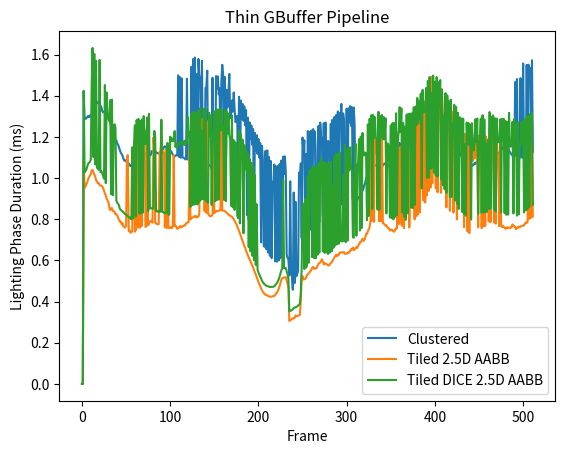

Generate this figure with matplotlib:
import matplotlib.pyplot as plt
import numpy as np

clustered_Lighting_Phase_gpu = [
	0.000000,
	0.000000,
	1.423616,
	1.292000,
	1.287744,
	1.290560,
	1.296896,
	1.302208,
	1.296384,
	1.299744,
	1.308736,
	1.309824,
	1.324000,
	1.332192,
	1.344672,
	1.347904,
	1.358496,
	1.369728,
	1.368096,
	1.362080,
	1.358048,
	1.351360,
	1.344832,
	1.325760,
	1.319712,
	1.320000,
	1.317696,
	1.314848,
	1.306592,
	1.299232,
	1.289408,
	1.281984,
	1.272544,
	1.253888,
	1.238624,
	1.220224,
	1.206272,
	1.201888,
	1.188960,
	1.182944,
	1.168448,
	1.162176,
	1.149024,
	1.136448,
	1.122464,
	1.116896,
	1.108480,
	1.093856,
	1.084608,
	1.086336,
	1.083936,
	1.074432,
	1.073952,
	1.072032,
	1.065504,
	1.058176,
	1.062208,
	1.060704,
	1.063936,
	1.061152,
	1.060224,
	1.069632,
	1.067648,
	1.070880,
	1.074528,
	1.079840,
	1.083072,
	1.096416,
	1.096960,
	1.105088,
	1.104384,
	1.108544,
	1.121120,
	1.118368,
	1.113760,
	1.110592,
	1.111712,
	1.108576,
	1.112640,
	1.131232,
	1.124352,
	1.132416,
	1.130848,
	1.129952,
	1.121440,
	1.123744,
	1.120992,
	1.118592,
	1.118816,
	1.123008,
	1.133312,
	1.135040,
	1.142048,
	1.150624,
	1.154592,
	1.151264,
	1.145472,
	1.148128,
	1.143712,
	1.140992,
	1.133632,
	1.131072,
	1.121824,
	1.114272,
	1.106784,
	1.104288,
	1.110176,
	1.110432,
	1.109824,
	1.499328,
	1.102912,
	1.490944,
	1.099136,
	1.484544,
	1.099840,
	1.098560,
	1.097056,
	1.091040,
	1.091520,
	1.482560,
	1.090144,
	1.089024,
	1.097152,
	1.087360,
	1.540928,
	1.080096,
	1.578112,
	1.128096,
	1.585728,
	1.127104,
	1.505056,
	1.124768,
	1.578944,
	1.500960,
	1.478080,
	1.113184,
	1.569952,
	1.107904,
	1.098208,
	1.084544,
	1.437664,
	1.444768,
	1.521824,
	1.064096,
	1.062624,
	1.061280,
	1.054848,
	1.047104,
	1.487328,
	1.030720,
	1.020160,
	1.011616,
	1.495808,
	1.434208,
	1.494080,
	1.407136,
	1.436544,
	1.033472,
	1.473952,
	1.550592,
	1.503136,
	1.006336,
	1.491360,
	0.991232,
	1.428928,
	1.343808,
	1.408320,
	1.506048,
	1.291616,
	1.307136,
	1.377504,
	1.322944,
	1.415840,
	1.332864,
	1.271712,
	1.280064,
	1.302048,
	0.907872,
	1.394880,
	0.897216,
	1.376448,
	1.287072,
	1.360448,
	1.278080,
	1.348256,
	1.256544,
	1.329984,
	0.820960,
	1.293504,
	0.797120,
	1.270496,
	1.189088,
	1.255296,
	1.161504,
	1.238112,
	0.739040,
	1.219552,
	1.133984,
	1.208288,
	1.117472,
	1.189824,
	1.099872,
	1.170016,
	0.687616,
	1.157056,
	1.091840,
	0.671200,
	0.665536,
	1.131680,
	0.654304,
	1.134848,
	0.638048,
	1.102304,
	0.622240,
	1.082976,
	0.611072,
	0.982048,
	0.985888,
	1.065600,
	0.595616,
	1.056864,
	0.593600,
	1.058752,
	0.599776,
	1.068384,
	0.610816,
	1.085376,
	0.636448,
	1.103840,
	1.019456,
	1.105632,
	1.027552,
	0.627520,
	0.612672,
	0.604128,
	0.526144,
	0.984544,
	0.548640,
	0.523552,
	0.457792,
	0.929728,
	0.489664,
	0.885088,
	0.523200,
	0.534400,
	0.548768,
	1.027008,
	0.964128,
	1.071584,
	0.708960,
	1.196736,
	1.119456,
	1.183744,
	0.718144,
	1.116704,
	0.739264,
	1.228544,
	0.753536,
	1.224800,
	0.749472,
	1.231168,
	0.757984,
	1.237760,
	1.164064,
	1.226592,
	0.737888,
	0.749536,
	1.158048,
	1.253056,
	0.784480,
	1.269536,
	1.202016,
	1.189280,
	0.816672,
	1.266272,
	0.793376,
	1.269760,
	0.807104,
	1.173312,
	1.180608,
	1.170784,
	0.804096,
	1.263552,
	0.804992,
	1.283712,
	0.821056,
	1.296832,
	0.827520,
	1.306016,
	0.856160,
	1.323712,
	0.860768,
	1.316352,
	1.252640,
	1.360352,
	0.871552,
	1.314208,
	1.276128,
	0.882272,
	0.881504,
	1.337568,
	0.897920,
	1.338624,
	1.270336,
	1.349568,
	1.253920,
	1.344032,
	0.898240,
	1.342624,
	1.263616,
	0.901792,
	0.901344,
	0.893664,
	0.906944,
	0.908512,
	0.909312,
	0.922752,
	0.925280,
	0.940128,
	0.949536,
	0.967520,
	0.976768,
	1.000320,
	1.004544,
	1.013152,
	1.020736,
	1.041824,
	1.045024,
	1.047456,
	1.059360,
	1.066016,
	1.066144,
	1.060064,
	1.063616,
	1.061952,
	1.062912,
	1.059104,
	1.057504,
	1.061728,
	1.058048,
	1.053728,
	1.060992,
	1.067680,
	1.071104,
	1.069216,
	1.067968,
	1.064736,
	1.058784,
	1.056352,
	1.062528,
	1.053376,
	1.061152,
	1.061888,
	1.067360,
	1.075584,
	1.090080,
	1.092320,
	1.100000,
	1.132800,
	1.150656,
	1.171104,
	1.145248,
	1.120928,
	1.106464,
	1.088768,
	1.073568,
	1.064512,
	1.060832,
	1.064096,
	1.099008,
	1.122528,
	1.159328,
	1.194560,
	1.227392,
	1.246016,
	1.259520,
	1.266400,
	1.259136,
	1.245696,
	1.231552,
	1.220064,
	1.222304,
	1.242624,
	1.254432,
	1.251808,
	1.260576,
	1.284480,
	1.301696,
	1.309888,
	1.306304,
	1.304352,
	1.305088,
	1.306912,
	1.311232,
	1.318368,
	1.328544,
	1.338656,
	1.351136,
	1.355264,
	1.359296,
	1.366208,
	1.366880,
	1.360288,
	1.348064,
	1.336960,
	1.312352,
	1.292480,
	1.271168,
	1.263968,
	1.259776,
	1.256960,
	1.253504,
	1.249408,
	1.247712,
	1.239808,
	1.234080,
	1.228608,
	1.220128,
	1.209376,
	1.195104,
	1.187136,
	1.182848,
	1.176000,
	1.175200,
	1.167232,
	1.157568,
	1.152192,
	1.132896,
	1.124896,
	1.117408,
	1.107616,
	1.094144,
	1.088224,
	1.085312,
	1.082624,
	1.073408,
	1.073728,
	1.071648,
	1.066592,
	1.059744,
	1.059200,
	1.065696,
	1.063520,
	1.060320,
	1.065504,
	1.073376,
	1.069472,
	1.077760,
	1.075616,
	1.081376,
	1.084576,
	1.095264,
	1.095872,
	1.101120,
	1.103456,
	1.109984,
	1.121216,
	1.120096,
	1.114560,
	1.112064,
	1.106688,
	1.108512,
	1.110080,
	1.123328,
	1.122080,
	1.130624,
	1.128608,
	1.124384,
	1.121888,
	1.119968,
	1.118176,
	1.114944,
	1.120544,
	1.124704,
	1.134944,
	1.137408,
	1.141344,
	1.148864,
	1.153408,
	1.147616,
	1.144544,
	1.146880,
	1.142272,
	1.138432,
	1.133696,
	1.127040,
	1.118912,
	1.114368,
	1.109632,
	1.101632,
	1.106080,
	1.466592,
	1.108832,
	1.481504,
	1.104640,
	1.100672,
	1.099744,
	1.485664,
	1.100960,
	1.099200,
	1.557056,
	1.092320,
	1.094880,
	1.088800,
	1.550080,
	1.090656,
	1.550880,
	1.464416,
	1.534976,
	1.077280,
	1.572288,
	1.127872,
	]
# Lighting Phase:
#	CPU TIME:	0.006152, 512
#	GPU TIME:	1.132012, 512
tiled_2_5d_aabb_Lighting_Phase_gpu = [
	0.000000,
	0.000000,
	1.087072,
	0.951296,
	0.959552,
	0.970176,
	0.978752,
	0.995360,
	1.003968,
	1.011008,
	1.018976,
	1.037184,
	1.039840,
	1.028192,
	1.016896,
	1.007232,
	0.989984,
	0.984064,
	0.975456,
	0.975904,
	0.966912,
	0.963040,
	0.963744,
	0.960256,
	0.951712,
	0.938528,
	0.925216,
	0.915904,
	0.899776,
	0.891968,
	0.883552,
	0.857248,
	0.844160,
	0.852352,
	0.854592,
	0.839968,
	0.840000,
	0.835712,
	0.824160,
	0.824416,
	0.818656,
	0.806976,
	0.796960,
	0.788224,
	0.788736,
	0.775616,
	0.781632,
	0.764832,
	0.762496,
	0.759104,
	0.767296,
	1.103328,
	1.111776,
	0.741728,
	0.746720,
	0.734240,
	0.738080,
	0.739776,
	1.093312,
	1.079488,
	0.739456,
	0.746912,
	0.761600,
	1.229088,
	0.760160,
	0.759808,
	0.760960,
	1.234496,
	0.767744,
	1.221536,
	1.131168,
	1.232480,
	0.762240,
	0.766624,
	1.214784,
	0.770848,
	0.779424,
	0.789248,
	0.790656,
	0.793312,
	0.783168,
	1.196384,
	1.134784,
	0.781824,
	0.779776,
	0.777088,
	0.775200,
	0.775840,
	1.125088,
	1.134176,
	1.204352,
	1.122240,
	1.126016,
	1.120192,
	0.760512,
	1.140736,
	0.756928,
	1.115232,
	0.760928,
	0.756576,
	0.760160,
	0.762688,
	0.756608,
	0.766944,
	1.110944,
	0.766304,
	0.769792,
	0.762176,
	0.753088,
	0.758496,
	0.758368,
	0.766944,
	0.760160,
	0.765472,
	0.764480,
	0.768064,
	0.770400,
	0.770080,
	0.779648,
	0.783808,
	0.783840,
	0.787872,
	1.146816,
	0.799264,
	0.804768,
	0.806912,
	0.809632,
	0.813824,
	0.812544,
	0.816960,
	0.809280,
	0.811872,
	0.813856,
	0.824032,
	1.167168,
	1.220640,
	1.288288,
	1.194496,
	1.284512,
	0.839680,
	1.292032,
	0.831392,
	1.275456,
	0.827680,
	0.819552,
	0.813984,
	0.814944,
	0.816672,
	0.821824,
	1.176128,
	0.830208,
	0.833568,
	0.839968,
	0.839648,
	0.840480,
	0.840992,
	0.844096,
	0.843648,
	1.288320,
	0.842368,
	0.841728,
	0.841504,
	0.838560,
	0.836064,
	0.831488,
	0.827712,
	0.823200,
	0.820000,
	0.817184,
	0.814752,
	0.812128,
	0.806464,
	0.799968,
	0.791744,
	0.784736,
	0.777024,
	0.765152,
	0.755136,
	0.743904,
	0.731680,
	0.718112,
	0.705984,
	0.693568,
	0.681888,
	0.670464,
	0.660544,
	0.647520,
	0.636384,
	0.624896,
	0.614400,
	0.605344,
	0.596128,
	0.585760,
	0.576096,
	0.565376,
	0.552928,
	0.541056,
	0.531360,
	0.519136,
	0.506688,
	0.495552,
	0.484928,
	0.475200,
	0.464352,
	0.455264,
	0.447168,
	0.441472,
	0.437280,
	0.433120,
	0.431264,
	0.430176,
	0.427840,
	0.425152,
	0.424096,
	0.423680,
	0.424800,
	0.424992,
	0.427104,
	0.427392,
	0.432224,
	0.437824,
	0.445152,
	0.451840,
	0.461888,
	0.475904,
	0.490720,
	0.506496,
	0.513984,
	0.515872,
	0.516384,
	0.517824,
	0.518272,
	0.502560,
	0.487008,
	0.466624,
	0.305408,
	0.309472,
	0.311808,
	0.316224,
	0.319392,
	0.318688,
	0.320192,
	0.332640,
	0.330464,
	0.328512,
	0.330720,
	0.333920,
	0.336128,
	0.407296,
	0.513120,
	0.523616,
	0.507904,
	0.508896,
	0.509728,
	0.515584,
	0.529184,
	0.532512,
	0.537312,
	0.543456,
	0.547616,
	0.556288,
	0.564992,
	0.568160,
	0.558272,
	0.561440,
	0.560960,
	0.563616,
	0.574592,
	0.582944,
	0.587328,
	0.589152,
	0.597216,
	0.605632,
	0.594752,
	0.581088,
	0.586848,
	0.584576,
	0.583776,
	0.578976,
	0.575968,
	0.575424,
	0.582272,
	0.586752,
	0.590272,
	0.598784,
	0.605536,
	0.614752,
	0.620416,
	0.627136,
	0.619552,
	0.628480,
	0.626496,
	0.637920,
	0.638496,
	0.639648,
	0.638848,
	0.638880,
	0.640608,
	0.631872,
	0.632896,
	0.633792,
	0.633440,
	0.639840,
	0.638752,
	0.647744,
	0.654912,
	0.651936,
	0.662368,
	0.651264,
	0.651264,
	0.661216,
	0.663808,
	0.660672,
	0.672704,
	0.677248,
	0.689280,
	0.688704,
	0.697824,
	0.705184,
	0.694752,
	0.699744,
	0.709024,
	0.728992,
	0.729216,
	0.740352,
	0.750400,
	0.762912,
	0.790880,
	1.242048,
	0.792160,
	1.237600,
	0.787360,
	1.229216,
	1.138016,
	1.117792,
	1.140128,
	1.231680,
	0.789760,
	1.230048,
	0.790752,
	1.243424,
	0.781568,
	0.779296,
	0.773856,
	0.769088,
	0.771072,
	0.760704,
	0.758592,
	0.755744,
	0.746688,
	0.746176,
	0.750560,
	0.746944,
	0.740000,
	0.740480,
	0.748736,
	0.756928,
	0.755360,
	1.220960,
	0.776416,
	0.789248,
	1.151584,
	0.772896,
	0.768512,
	1.224672,
	0.756864,
	1.188576,
	1.086048,
	1.136640,
	1.130752,
	1.237664,
	0.760416,
	1.112448,
	1.122688,
	1.126976,
	1.153280,
	1.251776,
	0.799488,
	1.294144,
	0.815584,
	1.318592,
	0.824928,
	1.337920,
	0.834048,
	1.373952,
	1.268064,
	1.257888,
	0.891072,
	1.372352,
	0.880800,
	1.395456,
	0.915808,
	1.425728,
	0.937664,
	1.445536,
	0.953952,
	1.491488,
	0.974016,
	1.379296,
	1.369824,
	1.446304,
	0.950400,
	1.442272,
	0.931328,
	1.434912,
	1.343840,
	1.426176,
	0.927904,
	1.414816,
	1.319360,
	1.281216,
	1.289120,
	1.354944,
	0.857088,
	1.351328,
	1.265824,
	1.317792,
	0.840576,
	1.335456,
	1.251936,
	1.322880,
	0.833056,
	1.318112,
	1.221792,
	1.285536,
	0.799808,
	1.247904,
	1.145632,
	1.236800,
	1.131488,
	1.236960,
	1.116576,
	1.206912,
	0.761184,
	1.214624,
	1.097248,
	1.198848,
	0.740960,
	1.196416,
	0.732576,
	1.176896,
	1.092224,
	1.179552,
	1.083712,
	1.178624,
	1.095200,
	1.212064,
	1.130176,
	1.102560,
	0.760032,
	1.205536,
	1.124576,
	1.211424,
	0.757056,
	1.221504,
	0.765088,
	1.210560,
	0.767264,
	1.200992,
	1.116800,
	1.128896,
	0.789472,
	1.244640,
	0.785504,
	1.114976,
	1.164896,
	1.217248,
	0.783680,
	1.209504,
	0.778400,
	1.220320,
	1.119072,
	1.109600,
	0.765920,
	1.223712,
	0.772832,
	0.761792,
	0.767680,
	0.761344,
	0.760864,
	0.753056,
	0.757888,
	0.761760,
	0.756608,
	0.758400,
	0.758464,
	0.757952,
	0.767040,
	0.775008,
	0.765824,
	0.767936,
	0.759584,
	0.751328,
	0.759264,
	0.758016,
	0.764480,
	0.760672,
	0.765920,
	0.766368,
	0.767232,
	0.769696,
	0.770016,
	0.778464,
	0.784608,
	0.782016,
	0.787168,
	1.130752,
	0.801824,
	1.255712,
	0.806880,
	1.164096,
	0.813568,
	]
# Lighting Phase:
#	CPU TIME:	0.006126, 512
#	GPU TIME:	0.834388, 512
tiled_2_5d_Lighting_Phase_gpu = [
	0.000000,
	0.000000,
	2.383936,
	2.254528,
	2.267392,
	2.278752,
	2.289856,
	2.298784,
	2.318976,
	2.334976,
	2.354112,
	2.383392,
	2.411744,
	2.421600,
	2.437568,
	2.460128,
	3.083360,
	2.505536,
	2.522144,
	3.218208,
	3.150304,
	3.204992,
	3.265216,
	3.098784,
	3.228864,
	3.110112,
	3.273376,
	3.196032,
	3.217536,
	3.387424,
	3.368480,
	3.273056,
	3.389344,
	3.277664,
	3.408704,
	3.306848,
	3.464320,
	3.474016,
	3.485984,
	3.399008,
	3.409472,
	3.400384,
	3.346720,
	3.480128,
	3.481536,
	3.347200,
	3.457664,
	3.355616,
	3.462496,
	3.380192,
	3.374496,
	3.413472,
	3.509184,
	3.470880,
	3.514592,
	3.439744,
	3.414208,
	3.401248,
	3.512256,
	3.388288,
	3.393792,
	3.391616,
	3.492416,
	3.387776,
	3.472640,
	3.374048,
	3.544512,
	3.371904,
	3.552672,
	3.384800,
	3.549344,
	3.397696,
	3.564800,
	3.555616,
	3.579488,
	3.418400,
	3.604000,
	3.510880,
	3.577056,
	3.704032,
	3.465408,
	3.503008,
	3.581376,
	3.560544,
	3.576960,
	3.579296,
	3.652224,
	3.553728,
	3.665280,
	3.546080,
	3.653792,
	3.542464,
	3.704992,
	3.544384,
	3.612160,
	3.595520,
	3.546112,
	3.573792,
	3.669696,
	3.033344,
	3.712512,
	3.643744,
	3.640512,
	3.656800,
	3.646432,
	3.634464,
	3.650816,
	3.625312,
	3.658112,
	3.655008,
	3.739808,
	3.646560,
	3.627872,
	3.662656,
	3.668320,
	3.665120,
	3.633760,
	3.679776,
	3.645472,
	3.673792,
	3.689440,
	3.687648,
	3.671776,
	3.695840,
	3.768512,
	3.625248,
	3.770080,
	3.611584,
	3.731808,
	3.574848,
	3.718656,
	3.558560,
	3.724992,
	3.500032,
	3.702400,
	3.608000,
	3.581312,
	3.582048,
	3.671136,
	3.416288,
	3.547360,
	3.384512,
	3.627680,
	3.493376,
	3.616128,
	3.505920,
	3.597568,
	3.496544,
	3.578272,
	3.458656,
	3.577120,
	3.260576,
	3.466048,
	3.444544,
	3.539008,
	3.210656,
	3.543200,
	3.449856,
	3.525632,
	3.418112,
	3.516096,
	3.410144,
	3.505024,
	2.817856,
	3.513152,
	3.194656,
	3.542272,
	3.469792,
	3.554016,
	3.243584,
	3.358176,
	3.414624,
	3.604960,
	3.448192,
	3.602944,
	3.331392,
	3.594016,
	3.511712,
	3.456512,
	3.308512,
	3.554656,
	3.409504,
	3.527136,
	3.248992,
	3.521824,
	3.258048,
	3.497120,
	3.240000,
	3.481280,
	3.241280,
	3.381344,
	3.371456,
	3.464640,
	3.321440,
	3.434304,
	3.282080,
	3.413600,
	3.092128,
	3.373600,
	3.060864,
	3.334080,
	3.025504,
	3.287200,
	2.597600,
	3.215296,
	3.096800,
	3.170112,
	3.061568,
	3.114720,
	2.462944,
	3.080096,
	2.985952,
	3.045184,
	2.412032,
	3.018272,
	2.385824,
	2.881696,
	2.890272,
	2.949472,
	2.333824,
	2.915776,
	2.295040,
	2.875808,
	2.752480,
	2.813984,
	2.186592,
	2.762464,
	2.156960,
	2.625536,
	2.145632,
	2.739392,
	2.148704,
	2.626688,
	2.646016,
	2.748800,
	2.658432,
	2.749824,
	2.672352,
	2.160224,
	2.657664,
	2.659712,
	2.168096,
	2.766496,
	2.183808,
	2.786592,
	2.191488,
	2.797632,
	2.207008,
	2.808480,
	2.217120,
	2.829536,
	2.233824,
	2.842944,
	2.760448,
	2.854848,
	2.263520,
	2.870272,
	2.277696,
	2.885792,
	2.279200,
	2.891168,
	2.288960,
	2.908544,
	2.308448,
	2.920448,
	2.314016,
	2.932960,
	2.832608,
	2.935584,
	2.330784,
	2.947296,
	2.336608,
	2.957760,
	2.867552,
	2.853184,
	2.869856,
	2.971552,
	2.351552,
	2.880768,
	2.357600,
	2.980576,
	2.361408,
	2.980640,
	2.361824,
	2.990624,
	2.359520,
	2.985632,
	2.361472,
	2.992032,
	2.371104,
	3.003968,
	2.380576,
	3.027360,
	2.389888,
	3.030464,
	2.409152,
	3.058016,
	2.967040,
	3.060064,
	2.973152,
	3.068800,
	2.981408,
	3.106080,
	2.984608,
	2.445408,
	2.445376,
	2.982368,
	2.458112,
	3.126240,
	2.465728,
	3.130528,
	2.478976,
	3.134144,
	2.476032,
	3.129536,
	3.057792,
	3.041632,
	2.466560,
	3.123008,
	2.452096,
	3.101952,
	2.448256,
	3.094240,
	2.430528,
	2.426912,
	2.424608,
	3.095520,
	2.425632,
	2.420160,
	2.986624,
	2.420448,
	2.413728,
	3.066432,
	2.406528,
	3.072160,
	2.402336,
	3.076896,
	2.394656,
	3.053824,
	2.376704,
	3.032320,
	2.930080,
	2.925472,
	2.356480,
	3.024832,
	2.363904,
	3.015360,
	2.350016,
	3.007392,
	2.337376,
	2.998080,
	2.900096,
	2.977376,
	2.880800,
	2.982848,
	2.332096,
	3.021184,
	2.373824,
	3.073760,
	3.005312,
	3.140480,
	2.453664,
	3.161536,
	2.501408,
	3.204032,
	2.529792,
	3.248768,
	3.167328,
	3.304288,
	2.631680,
	3.244672,
	3.266720,
	3.400064,
	3.074912,
	3.429888,
	3.090240,
	3.421504,
	3.320832,
	3.336960,
	3.344608,
	3.454464,
	3.217952,
	3.489088,
	3.271232,
	3.497600,
	3.424000,
	3.544544,
	3.360224,
	3.564000,
	3.363424,
	3.546464,
	3.442048,
	3.438624,
	3.357024,
	3.536320,
	3.355392,
	3.538560,
	3.458016,
	3.549120,
	3.530240,
	3.574784,
	3.400256,
	3.577632,
	3.408032,
	3.490496,
	3.497312,
	3.571616,
	3.407744,
	3.564896,
	3.410368,
	3.559456,
	3.486208,
	3.471552,
	3.459808,
	3.560064,
	3.405984,
	3.453056,
	3.381856,
	3.532448,
	3.368192,
	3.502336,
	3.413056,
	3.501824,
	3.412608,
	3.504928,
	3.356672,
	3.496928,
	3.481696,
	3.395744,
	3.335776,
	3.499968,
	3.351872,
	3.504128,
	3.432672,
	3.524768,
	3.537344,
	3.548544,
	3.547200,
	3.567360,
	3.414208,
	3.566400,
	3.467232,
	3.563232,
	3.390944,
	3.562144,
	3.463328,
	3.545312,
	3.470848,
	3.547840,
	3.521216,
	3.543808,
	3.466080,
	3.548192,
	3.478016,
	3.442048,
	3.550496,
	3.570528,
	3.430016,
	3.562368,
	3.415552,
	3.599776,
	3.435680,
	3.602208,
	3.440608,
	3.617440,
	3.464192,
	3.541984,
	3.491648,
	3.668576,
	3.568800,
	3.682528,
	3.529536,
	3.696192,
	3.619904,
	3.705760,
	3.562528,
	3.717440,
	3.609568,
	3.542240,
	3.551040,
	3.700992,
	3.560768,
	3.718496,
	3.562432,
	3.728672,
	3.719872,
	3.732448,
	3.659648,
	3.721440,
	3.561248,
	3.672256,
	3.618048,
	3.714112,
	3.642432,
	3.722336,
	3.579168,
	3.744096,
	3.601792,
	3.760768,
	3.760832,
	3.766304,
	3.673504,
	3.761312,
	3.615968,
	3.668736,
	3.626208,
	3.774560,
	3.680416,
	3.659392,
	3.668576,
	3.786112,
	3.664416,
	]
# Lighting Phase:
#	CPU TIME:	0.006020, 512
#	GPU TIME:	3.196253, 512
tiled_dice_2_5d_aabb_Lighting_Phase_gpu = [
	0.000000,
	0.000000,
	1.422688,
	1.028256,
	1.033888,
	1.041248,
	1.056864,
	1.069376,
	1.075200,
	1.078464,
	1.091200,
	1.448096,
	1.632416,
	1.102080,
	1.603072,
	1.066400,
	1.569216,
	1.050112,
	1.048032,
	1.040352,
	1.573920,
	1.028960,
	1.032544,
	1.024192,
	1.009504,
	0.997472,
	1.452224,
	0.975424,
	1.416352,
	1.303936,
	1.290208,
	1.276544,
	1.379040,
	0.921568,
	1.380640,
	0.916704,
	1.249280,
	1.261312,
	1.243392,
	0.890880,
	0.880640,
	0.875296,
	0.866816,
	0.849792,
	0.846720,
	0.841952,
	0.838880,
	0.834400,
	0.828640,
	0.825024,
	0.825088,
	0.817856,
	0.814304,
	0.810848,
	0.809536,
	0.802432,
	0.800160,
	1.149248,
	0.804288,
	1.160032,
	1.256448,
	0.813216,
	1.282336,
	1.184864,
	1.287552,
	0.826816,
	1.278112,
	0.828416,
	1.284608,
	0.832256,
	1.301440,
	1.190496,
	1.164704,
	1.184768,
	1.294528,
	0.838528,
	1.312256,
	0.852160,
	0.854592,
	0.852800,
	0.851712,
	0.852288,
	1.228928,
	1.200288,
	0.840992,
	0.837184,
	0.840864,
	0.835872,
	0.837728,
	0.836640,
	1.283648,
	0.835872,
	0.834496,
	0.831104,
	0.830368,
	0.830752,
	0.832704,
	1.170720,
	0.821536,
	0.823360,
	1.201312,
	1.180384,
	1.192960,
	1.178880,
	1.182912,
	1.228448,
	1.151168,
	1.165792,
	1.145600,
	1.161760,
	1.170080,
	1.171840,
	1.175520,
	1.162688,
	1.178240,
	1.178016,
	1.160576,
	1.182368,
	1.165056,
	1.191840,
	1.295392,
	1.200672,
	1.222272,
	0.860096,
	1.313344,
	0.868544,
	1.321024,
	0.871232,
	1.318688,
	0.873536,
	1.316256,
	0.872224,
	1.327936,
	0.884960,
	1.339680,
	0.894144,
	1.229248,
	0.898336,
	1.335616,
	0.895008,
	1.337280,
	0.886528,
	0.884320,
	0.879744,
	1.317056,
	1.204704,
	1.305504,
	0.869952,
	1.218560,
	1.208224,
	1.323744,
	0.887296,
	1.329696,
	0.893344,
	1.333536,
	0.895904,
	1.333952,
	1.231584,
	1.335552,
	1.233632,
	1.250240,
	0.894080,
	1.330688,
	0.887808,
	1.323392,
	1.216992,
	1.313984,
	1.208320,
	1.188160,
	0.865440,
	1.303680,
	0.857696,
	1.184128,
	0.845376,
	1.173664,
	1.157088,
	0.817536,
	0.805152,
	1.230848,
	0.780000,
	1.213376,
	1.094656,
	1.187456,
	0.731840,
	1.160256,
	1.042464,
	1.135168,
	1.026208,
	1.116032,
	0.664576,
	1.091584,
	0.644384,
	1.074432,
	0.622528,
	1.055648,
	0.601248,
	1.015328,
	0.577824,
	0.872896,
	0.555552,
	0.541920,
	0.530336,
	0.521568,
	0.512512,
	0.501088,
	0.494144,
	0.488064,
	0.483584,
	0.480192,
	0.476992,
	0.475584,
	0.473792,
	0.472288,
	0.471040,
	0.470688,
	0.471968,
	0.471360,
	0.472288,
	0.474368,
	0.479232,
	0.484448,
	0.491104,
	0.498784,
	0.508512,
	0.521376,
	0.536640,
	0.552192,
	0.561856,
	0.989632,
	0.563584,
	0.561568,
	0.563008,
	0.548288,
	0.532832,
	0.510208,
	0.352800,
	0.356096,
	0.355936,
	0.359296,
	0.362208,
	0.368384,
	0.369952,
	0.373056,
	0.373984,
	0.376896,
	0.380512,
	0.385408,
	0.389824,
	0.442432,
	0.562880,
	0.876416,
	0.874752,
	0.557984,
	0.899872,
	0.564896,
	0.578464,
	1.008736,
	0.588608,
	1.035840,
	0.928480,
	1.048576,
	0.615648,
	1.056096,
	0.611744,
	1.050816,
	0.610400,
	1.052192,
	0.627488,
	1.069952,
	0.637568,
	1.079552,
	0.979808,
	1.097472,
	0.644544,
	1.075136,
	0.636608,
	1.074432,
	0.638464,
	1.068320,
	0.631328,
	1.070528,
	0.638784,
	1.079936,
	0.644384,
	0.968192,
	0.660864,
	1.106848,
	0.672064,
	1.118464,
	0.678784,
	1.115584,
	0.680960,
	1.126400,
	0.693920,
	0.695296,
	0.692000,
	1.016000,
	0.695040,
	1.163168,
	0.688704,
	1.137408,
	0.696416,
	1.142432,
	1.037376,
	1.149440,
	1.046432,
	1.037824,
	0.714432,
	0.709536,
	1.052192,
	1.166752,
	0.720000,
	1.051744,
	1.072928,
	1.189152,
	0.745312,
	1.201440,
	0.757376,
	1.219360,
	1.113280,
	1.110144,
	1.124480,
	1.116704,
	0.795872,
	1.260896,
	0.815904,
	1.287808,
	1.199488,
	1.306144,
	0.850112,
	1.306496,
	1.195040,
	1.296064,
	1.198208,
	1.191552,
	0.846656,
	1.322080,
	0.845504,
	1.301248,
	1.199904,
	1.306688,
	1.187712,
	1.296416,
	1.188768,
	1.290400,
	0.828448,
	1.168576,
	1.165344,
	1.144320,
	0.808320,
	1.256000,
	0.805664,
	1.267104,
	0.799552,
	1.267712,
	0.811712,
	1.314848,
	0.820448,
	1.180384,
	1.225568,
	1.344320,
	1.224256,
	1.338688,
	0.832608,
	1.268480,
	0.813408,
	1.250112,
	0.797344,
	1.309344,
	0.829312,
	1.311136,
	1.213600,
	1.313216,
	0.856160,
	1.314592,
	0.854176,
	1.343392,
	0.869472,
	1.347616,
	1.256864,
	1.389376,
	1.266048,
	1.373056,
	1.284992,
	1.410336,
	0.949408,
	1.428704,
	1.326208,
	1.320032,
	1.325408,
	1.437376,
	1.001024,
	1.471936,
	1.002272,
	1.491296,
	1.045824,
	1.412192,
	1.051392,
	1.498240,
	1.026592,
	1.467648,
	1.013152,
	1.490976,
	1.006976,
	1.465984,
	1.352640,
	1.476448,
	0.993920,
	1.431040,
	0.965728,
	1.303904,
	0.945696,
	1.412736,
	0.927456,
	1.401952,
	1.293248,
	1.371648,
	0.906816,
	1.380928,
	0.908320,
	1.261696,
	1.268032,
	1.356192,
	0.891040,
	1.345504,
	0.875200,
	1.317312,
	0.849952,
	1.295776,
	1.200544,
	1.289376,
	0.835264,
	1.289088,
	0.825184,
	1.163552,
	0.816608,
	1.269440,
	1.164800,
	1.267328,
	1.160256,
	1.259872,
	0.798720,
	1.266304,
	1.161408,
	1.134336,
	1.175104,
	1.286336,
	1.175008,
	1.289312,
	0.826080,
	1.172736,
	1.186464,
	1.288736,
	0.830976,
	1.305472,
	0.833056,
	1.285152,
	0.833952,
	1.167360,
	0.836064,
	1.186112,
	0.850528,
	1.320896,
	0.851104,
	1.298624,
	1.223488,
	1.304224,
	0.846432,
	1.290400,
	0.838336,
	1.289120,
	1.176128,
	1.175040,
	1.179168,
	1.285152,
	0.833280,
	1.288000,
	1.188480,
	1.287840,
	0.829952,
	1.277536,
	0.821760,
	1.273280,
	0.822688,
	1.316992,
	1.161280,
	1.152512,
	1.162528,
	1.273600,
	0.828000,
	1.287104,
	1.163104,
	1.259648,
	0.817472,
	1.271712,
	0.823168,
	1.166080,
	1.157920,
	1.272096,
	1.174912,
	1.276896,
	0.832992,
	1.283456,
	0.843744,
	1.300160,
	0.849408,
	1.301632,
	0.860288,
	1.312256,
	1.210912,
	1.318656,
	0.871264,
	]
# Lighting Phase:
#	CPU TIME:	0.009684, 512
#	GPU TIME:	1.011678, 512
tiled_dice_2_5d_Lighting_Phase_gpu = [
	0.000000,
	0.000000,
	1.713888,
	1.937728,
	1.940896,
	1.600288,
	1.964480,
	2.319200,
	1.597952,
	1.930656,
	1.584864,
	2.076800,
	1.904384,
	2.082464,
	1.550496,
	2.049504,
	1.887072,
	1.894144,
	1.542464,
	2.053056,
	2.087520,
	2.088896,
	1.926208,
	1.937664,
	1.925728,
	1.981216,
	2.037984,
	1.935232,
	1.997088,
	1.939072,
	1.960064,
	1.957216,
	1.921056,
	1.901440,
	1.911008,
	1.917184,
	1.900448,
	1.899552,
	1.891232,
	1.891456,
	1.874080,
	1.874464,
	1.867648,
	1.879392,
	1.863296,
	1.871584,
	1.872128,
	1.876448,
	1.871424,
	1.865664,
	1.878720,
	1.865792,
	1.869376,
	1.856224,
	1.844928,
	1.829856,
	1.829440,
	1.812256,
	1.815488,
	1.806176,
	1.804608,
	1.788672,
	1.789280,
	1.793984,
	1.780800,
	1.766560,
	1.763392,
	1.757152,
	1.757728,
	1.747776,
	1.743232,
	1.741760,
	1.743168,
	1.747648,
	1.740800,
	1.744448,
	1.747200,
	1.750720,
	1.754304,
	1.750624,
	1.739680,
	1.735232,
	1.760544,
	1.405120,
	1.410272,
	1.741856,
	1.757568,
	1.777344,
	1.793792,
	1.786848,
	1.793312,
	1.770400,
	1.768320,
	1.776576,
	1.764512,
	1.778304,
	1.774240,
	1.758816,
	1.756224,
	1.768928,
	1.767520,
	1.431520,
	1.780640,
	1.755520,
	1.749216,
	1.740864,
	1.735808,
	1.738048,
	1.721472,
	1.720160,
	1.727840,
	1.737824,
	1.748352,
	1.745664,
	1.745504,
	1.743392,
	1.747872,
	1.730240,
	1.745600,
	1.743264,
	1.736064,
	1.730016,
	1.734976,
	1.727712,
	1.730560,
	1.729152,
	1.733664,
	1.729184,
	1.723744,
	1.715744,
	1.706720,
	1.703776,
	1.697440,
	1.693408,
	1.696480,
	1.677248,
	1.677344,
	1.671040,
	1.667648,
	1.652032,
	1.659040,
	1.652256,
	1.644832,
	1.638784,
	1.633504,
	1.629728,
	1.632736,
	1.638976,
	1.646208,
	1.651264,
	1.659296,
	1.657632,
	1.653088,
	1.659648,
	1.658272,
	1.661408,
	1.658912,
	1.658208,
	1.667904,
	1.655488,
	1.653952,
	1.657472,
	1.655648,
	1.657664,
	1.656192,
	1.653056,
	1.647584,
	1.647040,
	1.650048,
	1.653216,
	1.669216,
	1.664288,
	1.643200,
	1.664064,
	1.647104,
	1.644288,
	1.631200,
	1.621760,
	1.630976,
	1.619552,
	1.584128,
	1.589824,
	1.557472,
	1.554048,
	1.549376,
	1.545984,
	1.528736,
	1.525984,
	1.523264,
	1.535328,
	1.528800,
	1.514624,
	1.510272,
	1.521920,
	1.498976,
	1.492160,
	1.482336,
	1.471424,
	1.452896,
	1.441824,
	1.428608,
	1.426464,
	1.395136,
	1.367008,
	1.344160,
	1.351616,
	1.325184,
	1.299040,
	1.272640,
	1.260768,
	1.246784,
	1.234656,
	1.225120,
	1.214944,
	1.228928,
	1.226272,
	1.227328,
	1.233568,
	1.228640,
	1.239008,
	1.227328,
	1.225824,
	1.225856,
	1.226784,
	1.208832,
	1.216128,
	1.221184,
	1.225824,
	1.225376,
	1.236032,
	1.229632,
	1.227872,
	1.326304,
	1.391872,
	1.302784,
	0.933376,
	0.946976,
	0.951136,
	0.942560,
	0.952704,
	0.956416,
	0.959424,
	0.967776,
	0.977504,
	0.974112,
	0.991296,
	0.997600,
	0.998400,
	1.085920,
	1.452576,
	1.488032,
	1.448384,
	1.409472,
	1.408224,
	1.376288,
	1.406048,
	1.324128,
	1.276288,
	1.291552,
	1.308032,
	1.307168,
	1.308768,
	1.329088,
	1.337920,
	1.333696,
	1.336704,
	1.348832,
	1.360128,
	1.359968,
	1.367200,
	1.377984,
	1.393184,
	1.394400,
	1.409952,
	1.415936,
	1.424128,
	1.426240,
	1.425376,
	1.439008,
	1.450944,
	1.444864,
	1.435424,
	1.430976,
	1.440864,
	1.446592,
	1.447232,
	1.459712,
	1.455328,
	1.452448,
	1.457408,
	1.458048,
	1.457184,
	1.473024,
	1.476512,
	1.479200,
	1.471872,
	1.477792,
	1.481760,
	1.480064,
	1.475680,
	1.510112,
	1.510176,
	1.484480,
	1.489376,
	1.497664,
	1.493216,
	1.495968,
	1.509120,
	1.525408,
	1.533856,
	1.537600,
	1.557376,
	1.560352,
	1.579872,
	1.596704,
	1.584960,
	1.586176,
	1.584192,
	1.596352,
	1.599552,
	1.610368,
	1.615104,
	1.633600,
	1.644896,
	1.642432,
	1.649472,
	1.657632,
	1.653952,
	1.659104,
	1.657056,
	1.674784,
	1.671776,
	1.674400,
	1.678720,
	1.688160,
	1.696960,
	1.692608,
	1.693344,
	1.711104,
	1.716960,
	1.734528,
	1.720384,
	1.732032,
	1.750400,
	1.737632,
	1.734112,
	1.728896,
	1.724160,
	1.719104,
	1.724320,
	1.739648,
	1.724896,
	1.741280,
	1.731136,
	1.738976,
	1.765888,
	1.744960,
	1.759232,
	1.772384,
	1.774848,
	1.798240,
	1.791840,
	1.776576,
	1.780832,
	1.775360,
	1.769536,
	1.788288,
	1.811744,
	1.843232,
	1.854656,
	1.882976,
	1.890720,
	1.908352,
	1.919040,
	1.923232,
	1.925600,
	1.918752,
	1.937696,
	2.278336,
	2.274560,
	2.311936,
	2.331072,
	2.324192,
	2.329344,
	2.314368,
	2.310944,
	2.344512,
	2.376704,
	2.363776,
	2.375488,
	2.347648,
	2.354976,
	2.316096,
	2.298560,
	2.289024,
	2.301184,
	2.320352,
	2.330944,
	2.316736,
	2.284352,
	2.291104,
	2.311712,
	2.309568,
	2.310720,
	2.321824,
	2.320192,
	2.332320,
	2.313568,
	2.302496,
	2.300000,
	2.291136,
	2.279552,
	2.259584,
	1.952832,
	1.936704,
	1.945696,
	1.936352,
	1.917056,
	1.928256,
	1.911392,
	1.904192,
	1.907520,
	1.885120,
	1.879648,
	1.872288,
	1.877760,
	1.871200,
	1.862176,
	1.860288,
	1.873696,
	1.870848,
	1.869408,
	1.865568,
	1.874176,
	1.867008,
	1.871392,
	1.865504,
	1.853696,
	1.842720,
	1.833472,
	1.824704,
	1.808704,
	1.809120,
	1.805760,
	1.793280,
	1.785568,
	1.792544,
	1.790240,
	1.776640,
	1.767456,
	1.768416,
	1.763072,
	1.753696,
	1.747232,
	1.737344,
	1.739712,
	1.743808,
	1.746432,
	1.741920,
	1.743744,
	1.756224,
	1.745856,
	1.739328,
	1.744000,
	1.746880,
	1.742496,
	1.739776,
	1.736512,
	1.740608,
	1.742464,
	1.746080,
	1.754464,
	1.768800,
	1.764608,
	1.761120,
	1.766304,
	1.761664,
	1.774528,
	1.761632,
	1.764768,
	1.760800,
	1.751008,
	1.754272,
	1.761184,
	1.763680,
	1.761152,
	1.923968,
	1.750528,
	1.742944,
	1.734816,
	1.738816,
	1.733856,
	1.730144,
	1.728960,
	1.732192,
	1.745184,
	1.745024,
	1.752736,
	1.751552,
	1.737024,
	1.743136,
	1.743936,
	1.740864,
	1.741888,
	1.740704,
	1.735392,
	1.734112,
	1.737344,
	1.739232,
	1.748160,
	1.737248,
	1.726496,
	]
# Lighting Phase:
#	CPU TIME:	0.009267, 512
#	GPU TIME:	1.690304, 512
tiled_dice_Lighting_Phase_gpu = [
	0.000000,
	0.000000,
	2.358848,
	1.580224,
	1.580768,
	1.828608,
	1.922848,
	2.173472,
	1.934176,
	1.892768,
	1.885568,
	1.887392,
	1.878112,
	2.084384,
	2.050624,
	1.529344,
	1.532768,
	1.532544,
	1.533952,
	1.533504,
	2.056736,
	1.866464,
	2.010528,
	1.886464,
	2.015168,
	1.892000,
	2.024512,
	2.036032,
	2.023360,
	2.037792,
	2.021280,
	2.030560,
	2.000992,
	1.865056,
	1.868512,
	1.868608,
	2.011104,
	1.544512,
	1.538752,
	1.533216,
	1.528672,
	1.529184,
	1.528192,
	1.518112,
	1.518432,
	1.519488,
	1.522048,
	1.521920,
	1.520384,
	1.522720,
	1.523296,
	1.522272,
	1.522496,
	1.512160,
	1.495840,
	1.488416,
	1.478656,
	1.469504,
	1.466080,
	1.805472,
	1.803712,
	1.792544,
	1.440544,
	1.440864,
	1.433664,
	1.772480,
	1.766752,
	1.756384,
	1.411520,
	1.407104,
	1.857952,
	1.401216,
	1.857376,
	1.404256,
	1.858976,
	1.402656,
	1.865440,
	1.409600,
	1.869600,
	1.399808,
	1.397376,
	1.396896,
	1.396512,
	1.397312,
	1.403968,
	1.755968,
	1.409056,
	1.775040,
	1.427584,
	1.425760,
	1.427712,
	1.426592,
	1.425312,
	1.426368,
	1.422944,
	1.422976,
	1.419680,
	1.883616,
	1.413792,
	1.418944,
	1.769216,
	1.769312,
	1.764800,
	1.414784,
	1.404544,
	1.400480,
	1.771520,
	1.759712,
	1.738048,
	1.745280,
	1.395744,
	1.794240,
	1.763808,
	1.756576,
	1.763648,
	1.753056,
	1.756064,
	1.755296,
	1.750432,
	1.753952,
	1.749888,
	1.744704,
	1.745184,
	1.746496,
	1.748832,
	1.745312,
	1.724512,
	1.740320,
	1.729792,
	1.732928,
	1.708768,
	1.367744,
	1.812768,
	1.706432,
	1.805952,
	1.804448,
	1.793440,
	1.680480,
	1.777344,
	1.667744,
	1.321824,
	1.654368,
	1.655936,
	1.636512,
	1.744800,
	1.637856,
	1.747488,
	1.642112,
	1.760736,
	1.781760,
	1.774624,
	1.790464,
	1.324704,
	1.659136,
	1.323968,
	1.327136,
	1.772672,
	1.323136,
	1.772576,
	1.324032,
	1.331936,
	1.664960,
	1.766432,
	1.322144,
	1.322720,
	1.650624,
	1.647680,
	1.656320,
	1.761920,
	1.319136,
	1.779200,
	1.793568,
	1.309728,
	1.331904,
	1.760288,
	1.315456,
	1.740512,
	1.622816,
	1.747328,
	1.281952,
	1.697280,
	1.256192,
	1.671968,
	1.218688,
	1.666304,
	1.670880,
	1.641280,
	1.194560,
	1.638944,
	1.533696,
	1.520032,
	1.180640,
	1.623520,
	1.190464,
	1.614272,
	1.497600,
	1.597856,
	1.466528,
	1.440800,
	1.109568,
	1.549312,
	1.089568,
	1.396256,
	1.034560,
	1.349344,
	1.340448,
	1.435968,
	0.955040,
	1.388736,
	1.379648,
	1.353952,
	0.901376,
	0.897024,
	0.888000,
	0.894592,
	1.226688,
	0.896832,
	1.245696,
	1.346624,
	0.902560,
	1.343232,
	0.893856,
	1.334208,
	0.888704,
	1.324384,
	0.881664,
	1.336480,
	1.230208,
	0.892608,
	0.906624,
	1.344256,
	1.352960,
	1.420160,
	1.010688,
	1.413088,
	0.596320,
	1.054720,
	0.604768,
	0.951424,
	0.946752,
	0.961696,
	0.625760,
	1.078368,
	0.638112,
	1.091584,
	0.647776,
	1.112512,
	1.128736,
	1.210336,
	1.435264,
	1.600512,
	1.580864,
	1.406272,
	1.403136,
	1.492256,
	1.055456,
	1.444192,
	1.402592,
	1.397888,
	0.969184,
	1.417024,
	1.435456,
	1.443296,
	1.467040,
	1.449760,
	1.343200,
	1.007232,
	1.012768,
	1.471008,
	1.028352,
	1.493984,
	1.056000,
	1.518944,
	1.538272,
	1.528992,
	1.556032,
	1.537312,
	1.426688,
	1.098208,
	1.103104,
	1.450016,
	1.435424,
	1.091136,
	1.098560,
	1.109344,
	1.110528,
	1.113600,
	1.108384,
	1.571776,
	1.462176,
	1.458784,
	1.470592,
	1.581088,
	1.600896,
	1.587168,
	1.131072,
	1.131680,
	1.139456,
	1.139072,
	1.138432,
	1.596832,
	1.144960,
	1.491008,
	1.145024,
	1.614752,
	1.148992,
	1.609728,
	1.169664,
	1.514912,
	1.188864,
	1.193248,
	1.209120,
	1.678624,
	1.576384,
	1.580192,
	1.235776,
	1.701344,
	1.721408,
	1.704800,
	1.720064,
	1.731584,
	1.753184,
	1.288192,
	1.291328,
	1.756192,
	1.766304,
	1.300896,
	1.650272,
	1.772384,
	1.313280,
	1.793088,
	1.323616,
	1.788832,
	1.329184,
	1.814208,
	1.709056,
	1.698208,
	1.351712,
	1.822336,
	1.361920,
	1.730880,
	1.857728,
	1.719072,
	1.727360,
	1.849376,
	1.379232,
	1.370592,
	1.376992,
	1.840224,
	1.858912,
	1.835104,
	1.862816,
	1.857632,
	1.728576,
	1.742528,
	1.389024,
	1.855776,
	1.880896,
	1.893376,
	1.800512,
	1.904576,
	1.788992,
	1.904672,
	1.426464,
	1.887296,
	1.436768,
	1.793120,
	1.476448,
	1.957600,
	1.847840,
	1.999776,
	1.876160,
	2.020640,
	1.872960,
	2.055776,
	2.017632,
	1.912576,
	1.945216,
	2.277408,
	1.956288,
	2.324128,
	2.134944,
	2.428384,
	2.135584,
	2.411840,
	1.985440,
	2.470912,
	2.031616,
	2.471584,
	2.154016,
	2.118464,
	2.310880,
	2.432448,
	2.109312,
	2.412480,
	2.123712,
	2.443360,
	2.153984,
	2.426144,
	2.104832,
	2.408416,
	1.992512,
	2.423424,
	2.312064,
	2.314496,
	2.144128,
	2.438880,
	2.163232,
	2.428768,
	2.307552,
	2.410848,
	2.255424,
	2.077728,
	1.936768,
	2.068544,
	2.036768,
	1.942112,
	1.879072,
	1.909408,
	1.912608,
	2.020416,
	1.898752,
	2.001760,
	1.535968,
	1.993568,
	1.881120,
	1.984096,
	1.874528,
	1.865504,
	1.520512,
	1.991232,
	2.003616,
	1.996640,
	2.004064,
	1.984128,
	1.521760,
	1.979840,
	1.509536,
	1.953856,
	1.970368,
	1.828480,
	1.467840,
	1.926560,
	1.457472,
	1.914816,
	1.445408,
	1.902784,
	1.911648,
	1.890112,
	1.895136,
	1.875360,
	2.084576,
	1.410464,
	1.746688,
	1.399328,
	1.401024,
	1.862496,
	1.876864,
	1.860704,
	1.403360,
	1.873088,
	1.410528,
	1.862336,
	1.871808,
	1.396192,
	1.739680,
	1.849152,
	1.397280,
	1.856768,
	1.869632,
	1.407360,
	1.767872,
	1.882432,
	1.764512,
	1.760096,
	1.898272,
	1.425056,
	1.770176,
	1.876160,
	1.422752,
	1.752960,
	1.752768,
	1.868704,
	1.768704,
	1.879456,
	1.423808,
	1.872800,
	1.412576,
	1.853248,
	1.398240,
	1.734912,
	1.391520,
	1.841920,
	1.858080,
	1.840000,
	1.404896,
	1.856768,
	1.408960,
	1.859136,
	1.406400,
	1.861760,
	1.872032,
	1.400352,
	1.743744,
	1.858176,
	1.867264,
	1.854464,
	1.396512,
	1.854752,
	1.400352,
	1.850688,
	1.871584,
	]
# Lighting Phase:
#	CPU TIME:	0.009626, 512
#	GPU TIME:	1.615967, 512
tiled_intel_Lighting_Phase_gpu = [
	0.000000,
	0.000000,
	1.714240,
	1.859296,
	2.252224,
	1.597856,
	2.071872,
	1.931616,
	2.128864,
	2.166112,
	2.109152,
	1.934880,
	1.928256,
	1.909056,
	2.039136,
	1.536192,
	1.538976,
	1.538656,
	1.540512,
	1.538944,
	2.047424,
	2.094176,
	1.881024,
	1.884320,
	2.002880,
	2.242880,
	2.046624,
	1.937120,
	2.042720,
	2.078784,
	2.035104,
	1.920640,
	1.990816,
	2.018688,
	1.876192,
	2.018976,
	2.007840,
	1.550912,
	1.876704,
	1.538208,
	1.979168,
	1.534560,
	1.531520,
	1.524928,
	1.868448,
	1.526176,
	1.527776,
	1.529568,
	1.964000,
	1.528192,
	1.529504,
	1.527488,
	1.972224,
	1.869568,
	1.849248,
	1.493376,
	1.485664,
	1.475552,
	1.911456,
	1.464256,
	1.458944,
	1.453632,
	1.448640,
	1.449056,
	1.440384,
	1.434400,
	1.428640,
	1.421696,
	1.858208,
	1.414880,
	1.841920,
	1.407744,
	1.845440,
	1.410688,
	1.846816,
	1.408672,
	1.851776,
	1.416352,
	1.847360,
	1.406048,
	1.840608,
	1.401248,
	1.402912,
	1.403520,
	1.408160,
	1.406656,
	1.414368,
	1.424096,
	1.434144,
	1.788832,
	1.797792,
	1.434240,
	1.799872,
	1.432960,
	1.430880,
	1.433248,
	1.426784,
	1.423744,
	1.421536,
	1.426528,
	1.431488,
	1.428576,
	1.430816,
	1.424576,
	1.792992,
	1.760416,
	1.751904,
	1.753216,
	1.753600,
	1.779360,
	1.730432,
	1.765504,
	1.741568,
	1.769344,
	1.746208,
	1.758912,
	1.751744,
	1.757824,
	1.837824,
	1.751712,
	1.733632,
	1.750528,
	1.727968,
	1.743712,
	1.407424,
	1.406528,
	1.404768,
	1.397120,
	1.822336,
	1.727456,
	1.808160,
	1.718720,
	1.801088,
	1.699200,
	1.796160,
	1.357824,
	1.785920,
	1.343328,
	1.765568,
	1.671616,
	1.757440,
	1.664672,
	1.747968,
	1.306560,
	1.737440,
	1.642816,
	1.628224,
	1.644224,
	1.747520,
	1.663328,
	1.653792,
	1.668448,
	1.769344,
	1.332640,
	1.764288,
	1.335424,
	1.772160,
	1.331552,
	1.763104,
	1.669632,
	1.759168,
	1.328640,
	1.756160,
	1.327488,
	1.758464,
	1.321920,
	1.748576,
	1.320192,
	1.751232,
	1.665888,
	1.757824,
	1.654528,
	1.747168,
	1.316832,
	1.749152,
	1.661728,
	1.732928,
	1.293792,
	1.713184,
	1.271008,
	1.683424,
	1.240704,
	1.659072,
	1.564384,
	1.559040,
	1.215744,
	1.632352,
	1.199360,
	1.627776,
	1.204736,
	1.619296,
	1.526560,
	1.500832,
	1.177472,
	1.598816,
	1.501632,
	1.584096,
	1.469568,
	1.552768,
	1.113888,
	1.533760,
	1.094080,
	1.498304,
	1.378208,
	1.442976,
	1.334432,
	1.405856,
	0.959136,
	1.369920,
	0.921792,
	1.229760,
	0.904160,
	1.326208,
	1.228768,
	1.326304,
	1.236192,
	1.327776,
	0.906752,
	1.332928,
	0.906176,
	1.325952,
	1.231456,
	1.213120,
	0.890016,
	1.308448,
	0.885344,
	1.321472,
	0.898144,
	1.326080,
	0.907168,
	1.328640,
	0.899424,
	1.298912,
	0.830976,
	1.071552,
	0.602528,
	1.043424,
	0.609344,
	1.046240,
	0.960000,
	0.946816,
	0.625376,
	0.630912,
	0.637248,
	1.077760,
	0.990848,
	0.995136,
	0.998016,
	1.074816,
	0.842336,
	1.274112,
	0.848384,
	1.295776,
	1.218752,
	1.230304,
	0.910304,
	1.362400,
	0.945920,
	1.292768,
	0.971008,
	1.403232,
	0.970752,
	1.427680,
	1.003232,
	1.437344,
	1.006240,
	1.013472,
	1.015392,
	1.026208,
	1.036832,
	1.387616,
	1.060544,
	1.392576,
	1.075424,
	1.510304,
	1.088928,
	1.530880,
	1.093632,
	1.533984,
	1.108192,
	1.540992,
	1.099936,
	1.096896,
	1.443072,
	1.547968,
	1.114560,
	1.548800,
	1.458272,
	1.460320,
	1.119104,
	1.560064,
	1.463200,
	1.132064,
	1.133024,
	1.135680,
	1.135936,
	1.461216,
	1.485312,
	1.586176,
	1.494496,
	1.586144,
	1.149984,
	1.598272,
	1.150400,
	1.482720,
	1.151744,
	1.599648,
	1.174688,
	1.531520,
	1.194368,
	1.634368,
	1.570240,
	1.666464,
	1.229792,
	1.682688,
	1.241408,
	1.685696,
	1.596896,
	1.683552,
	1.249440,
	1.602304,
	1.279264,
	1.745824,
	1.298336,
	1.748096,
	1.297920,
	1.756000,
	1.676480,
	1.649856,
	1.661792,
	1.668832,
	1.332544,
	1.688224,
	1.336288,
	1.782240,
	1.350336,
	1.801504,
	1.356896,
	1.817472,
	1.368224,
	1.835008,
	1.381152,
	1.843456,
	1.387200,
	1.841504,
	1.738048,
	1.830208,
	1.737408,
	1.838176,
	1.383200,
	1.829792,
	1.386208,
	1.823008,
	1.751968,
	1.839712,
	1.765792,
	1.838816,
	1.396672,
	1.776512,
	1.780704,
	1.895520,
	1.435264,
	1.875072,
	1.433280,
	1.865120,
	1.395488,
	1.806304,
	1.357024,
	1.833856,
	1.411136,
	1.767872,
	1.425824,
	1.896384,
	1.847808,
	1.943360,
	1.494592,
	1.951424,
	1.521728,
	2.004480,
	1.923104,
	2.356928,
	2.274368,
	2.377504,
	2.321184,
	2.326016,
	2.501792,
	2.441056,
	2.158368,
	2.451712,
	2.359168,
	2.463552,
	2.347232,
	2.270592,
	2.065824,
	1.994720,
	2.008416,
	1.909408,
	1.833152,
	1.972832,
	1.499360,
	1.970208,
	1.512960,
	1.969664,
	1.532640,
	1.997152,
	1.848096,
	1.993920,
	1.904288,
	1.908832,
	1.926880,
	2.043680,
	1.930912,
	2.365312,
	1.930336,
	2.043008,
	1.927840,
	2.040064,
	1.887456,
	2.025504,
	1.923712,
	2.003328,
	1.861440,
	1.881536,
	1.542784,
	1.986272,
	1.894848,
	1.876736,
	1.527040,
	1.961504,
	1.527328,
	1.968096,
	1.528768,
	1.971840,
	1.878368,
	1.975040,
	1.527104,
	1.976000,
	1.519456,
	1.941344,
	1.492416,
	1.931744,
	1.830496,
	1.912992,
	1.820448,
	1.902560,
	1.453056,
	1.779328,
	1.795840,
	1.882144,
	1.786976,
	1.871008,
	1.420000,
	1.854144,
	1.413568,
	1.842176,
	1.758144,
	1.849824,
	1.763104,
	1.849856,
	1.753664,
	1.850368,
	1.415936,
	1.854656,
	1.405952,
	1.836736,
	1.410336,
	1.730112,
	1.745024,
	1.734848,
	1.406432,
	1.848096,
	1.423616,
	1.771648,
	1.432160,
	1.868608,
	1.433760,
	1.866336,
	1.780320,
	1.867776,
	1.430624,
	1.863680,
	1.421696,
	1.854912,
	1.425152,
	1.864416,
	1.428544,
	1.429440,
	1.422592,
	1.847488,
	1.404512,
	1.840832,
	1.398720,
	1.828096,
	1.397472,
	1.832448,
	1.748064,
	1.747296,
	1.417536,
	1.844512,
	1.412128,
	1.844960,
	1.408416,
	1.843008,
	1.417760,
	1.836096,
	1.409184,
	1.841696,
	1.403104,
	1.751072,
	1.405632,
	1.838048,
	1.396928,
	]
# Lighting Phase:
#	CPU TIME:	0.009147, 512
#	GPU TIME:	1.583640, 512
tiled_Lighting_Phase_gpu = [
	0.000000,
	0.000000,
	2.389984,
	2.253376,
	2.261120,
	2.274528,
	2.289984,
	2.298016,
	2.319968,
	2.338272,
	2.355008,
	2.380416,
	2.410464,
	2.425120,
	2.445856,
	2.465152,
	2.480416,
	2.501024,
	2.529696,
	3.111040,
	3.138272,
	3.175616,
	3.153056,
	3.206304,
	3.184800,
	3.248320,
	3.226720,
	3.254880,
	3.289600,
	3.305408,
	3.256864,
	3.334592,
	3.341440,
	3.339904,
	3.359904,
	3.356480,
	3.363936,
	3.368320,
	3.376320,
	3.376320,
	3.382880,
	3.401664,
	3.386752,
	3.387680,
	3.388320,
	3.395456,
	3.405088,
	3.405568,
	3.420096,
	3.422528,
	3.420576,
	3.433248,
	3.437216,
	3.437408,
	3.449024,
	3.457120,
	3.464064,
	3.469824,
	3.457152,
	3.446496,
	3.447584,
	3.443808,
	3.439392,
	3.436640,
	3.435776,
	3.436096,
	3.438560,
	3.444896,
	3.443744,
	3.443552,
	3.456992,
	3.453120,
	3.465440,
	3.461792,
	3.474848,
	3.474368,
	3.504160,
	3.505504,
	3.498624,
	3.517888,
	3.524896,
	3.525856,
	3.542688,
	3.543360,
	3.587520,
	3.584064,
	3.609152,
	3.586368,
	3.614624,
	3.597728,
	3.597600,
	3.599968,
	3.592256,
	3.598144,
	3.604768,
	3.617760,
	3.595616,
	3.621632,
	3.617696,
	3.639104,
	3.656704,
	3.603904,
	3.640288,
	3.621664,
	3.629056,
	3.632608,
	3.631008,
	3.638144,
	3.635328,
	3.634048,
	3.625280,
	3.628256,
	3.646784,
	3.648736,
	3.655488,
	3.647200,
	3.671328,
	3.658848,
	3.659584,
	3.664352,
	3.666272,
	3.675328,
	3.674048,
	3.666528,
	3.668640,
	3.660640,
	3.665344,
	3.647968,
	3.634592,
	3.633472,
	3.620768,
	3.619040,
	3.605920,
	3.607552,
	3.598144,
	3.586112,
	3.585760,
	3.574080,
	3.561088,
	3.547264,
	3.529440,
	3.532480,
	3.519392,
	3.503264,
	3.493600,
	3.488576,
	3.487744,
	3.482720,
	3.469856,
	3.469056,
	3.488384,
	3.467232,
	3.451264,
	3.454240,
	3.434912,
	3.437888,
	3.435968,
	3.422496,
	3.411296,
	3.414432,
	3.400800,
	3.395680,
	3.387360,
	3.404896,
	3.417344,
	3.425120,
	3.416768,
	3.444480,
	3.452704,
	3.462912,
	3.470048,
	3.471008,
	3.485504,
	3.481248,
	3.499296,
	3.504512,
	3.490048,
	3.478624,
	3.472320,
	3.467520,
	3.446976,
	3.431328,
	3.410976,
	3.403232,
	3.408256,
	3.409984,
	3.386112,
	3.387744,
	3.383168,
	3.391840,
	3.371040,
	3.359040,
	3.357888,
	3.349376,
	3.337312,
	3.330176,
	3.314272,
	3.295872,
	3.262912,
	3.241152,
	3.229920,
	3.203872,
	3.177024,
	3.137504,
	3.113248,
	3.083872,
	3.065568,
	3.024864,
	3.004416,
	2.983616,
	2.972256,
	2.962112,
	2.948736,
	2.915328,
	2.909280,
	2.900992,
	2.885152,
	2.875392,
	2.855744,
	2.843072,
	2.818400,
	2.787168,
	2.768224,
	2.737120,
	2.697920,
	2.675456,
	2.657280,
	2.647840,
	2.626304,
	2.625920,
	2.629760,
	2.628992,
	2.625568,
	2.638624,
	2.628256,
	2.633760,
	2.641600,
	2.648896,
	2.648896,
	2.650272,
	2.657440,
	2.663840,
	2.668640,
	2.666080,
	2.674112,
	2.682656,
	2.696352,
	2.702112,
	2.696320,
	2.709888,
	2.724736,
	2.728352,
	2.733504,
	2.746752,
	2.746368,
	2.761120,
	2.767616,
	2.775232,
	2.778496,
	2.776384,
	2.773504,
	2.795264,
	2.808288,
	2.809728,
	2.807712,
	2.817856,
	2.820832,
	2.829120,
	2.826784,
	2.833760,
	2.840640,
	2.845728,
	2.846912,
	2.853696,
	2.863552,
	2.863456,
	2.872096,
	2.864512,
	2.869184,
	2.881472,
	2.872608,
	2.882528,
	2.873664,
	2.883232,
	2.872800,
	2.886112,
	2.878432,
	2.881984,
	2.882560,
	2.894624,
	2.902976,
	2.897312,
	2.907744,
	2.917760,
	2.924096,
	2.944960,
	2.938624,
	2.950848,
	2.955168,
	2.961184,
	2.975072,
	2.981216,
	2.989728,
	2.972480,
	2.980096,
	2.990368,
	3.005120,
	3.004608,
	3.013248,
	3.024448,
	3.025056,
	3.032800,
	3.032064,
	3.037920,
	3.034112,
	3.034176,
	3.023200,
	3.024224,
	3.029248,
	3.003648,
	2.997024,
	3.001088,
	2.990080,
	2.991136,
	2.976992,
	2.982368,
	2.984480,
	2.982144,
	2.988416,
	2.979776,
	2.983296,
	2.988480,
	2.984640,
	2.953056,
	2.961600,
	2.972000,
	2.959456,
	2.936608,
	2.944736,
	2.924288,
	2.924800,
	2.926240,
	2.923296,
	2.918112,
	2.912576,
	2.932704,
	2.917568,
	2.911040,
	2.906208,
	2.894144,
	2.901280,
	2.891776,
	2.890240,
	2.890816,
	2.883104,
	2.901120,
	2.908000,
	2.939520,
	2.960800,
	2.986816,
	3.007424,
	3.031008,
	3.056032,
	3.083008,
	3.103840,
	3.106656,
	3.147168,
	3.163680,
	3.194624,
	3.211232,
	3.249472,
	3.261344,
	3.288512,
	3.316480,
	3.328864,
	3.320608,
	3.296608,
	3.327744,
	3.327968,
	3.337856,
	3.353472,
	3.362432,
	3.371712,
	3.380448,
	3.390880,
	3.413120,
	3.416928,
	3.443008,
	3.448768,
	3.459424,
	3.447904,
	3.429408,
	3.436480,
	3.433152,
	3.420928,
	3.437984,
	3.440128,
	3.432480,
	3.445280,
	3.448480,
	3.470816,
	3.460960,
	3.467872,
	3.461312,
	3.458272,
	3.466240,
	3.457824,
	3.463712,
	3.460992,
	3.459808,
	3.456864,
	3.463680,
	3.467136,
	3.462880,
	3.446592,
	3.464032,
	3.449120,
	3.430016,
	3.419744,
	3.404992,
	3.410624,
	3.408640,
	3.404128,
	3.408704,
	3.389376,
	3.396512,
	3.380160,
	3.385056,
	3.384320,
	3.393408,
	3.406816,
	3.407936,
	3.420192,
	3.417664,
	3.420320,
	3.442016,
	3.448576,
	3.453344,
	3.471808,
	3.454624,
	3.477920,
	3.462240,
	3.459744,
	3.442592,
	3.446016,
	3.449216,
	3.435456,
	3.438976,
	3.438880,
	3.439360,
	3.451552,
	3.451680,
	3.439040,
	3.465184,
	3.443424,
	3.466816,
	3.458784,
	3.465728,
	3.474400,
	3.461824,
	3.477088,
	3.496672,
	3.495584,
	3.500128,
	3.518272,
	3.519680,
	3.528608,
	3.542496,
	3.568288,
	3.566912,
	3.587712,
	3.581728,
	3.609472,
	3.591776,
	3.592736,
	3.592000,
	3.586048,
	3.599328,
	3.600736,
	3.610592,
	3.600704,
	3.615328,
	3.609408,
	3.612544,
	3.618880,
	3.617952,
	3.627456,
	3.615456,
	3.624832,
	3.620480,
	3.619968,
	3.623904,
	3.612256,
	3.619360,
	3.628512,
	3.630720,
	3.633472,
	3.649312,
	3.651424,
	3.643840,
	3.655456,
	3.660992,
	3.653760,
	3.665280,
	3.655488,
	3.669184,
	3.670368,
	3.667232,
	3.667488,
	3.663680,
	3.672864,
	3.637888,
	]
# Lighting Phase:
#	CPU TIME:	0.005744, 512
#	GPU TIME:	3.236405, 512

peak: int = 0
plt.plot(clustered_Lighting_Phase_gpu[peak:], label="Clustered")
plt.plot(tiled_2_5d_aabb_Lighting_Phase_gpu[peak:], label="Tiled 2.5D AABB")
# plt.plot(tiled_2_5d_Lighting_Phase_gpu[peak:], label="Tiled 2.5D")
# plt.plot(tiled_Lighting_Phase_gpu[peak:], label="Tiled")
plt.plot(tiled_dice_2_5d_aabb_Lighting_Phase_gpu[peak:], label="Tiled DICE 2.5D AABB")
# plt.plot(tiled_dice_2_5d_Lighting_Phase_gpu[peak:], label="Tiled DICE 2.5D")
# plt.plot(tiled_dice_Lighting_Phase_gpu[peak:], label="Tiled DICE")
# plt.plot(tiled_intel_Lighting_Phase_gpu[peak:], label="Tiled INTEL")
plt.legend()
plt.xlabel("Frame")
plt.ylabel("Lighting Phase Duration (ms)")
plt.title(label="Thin GBuffer Pipeline")
plt.show()
